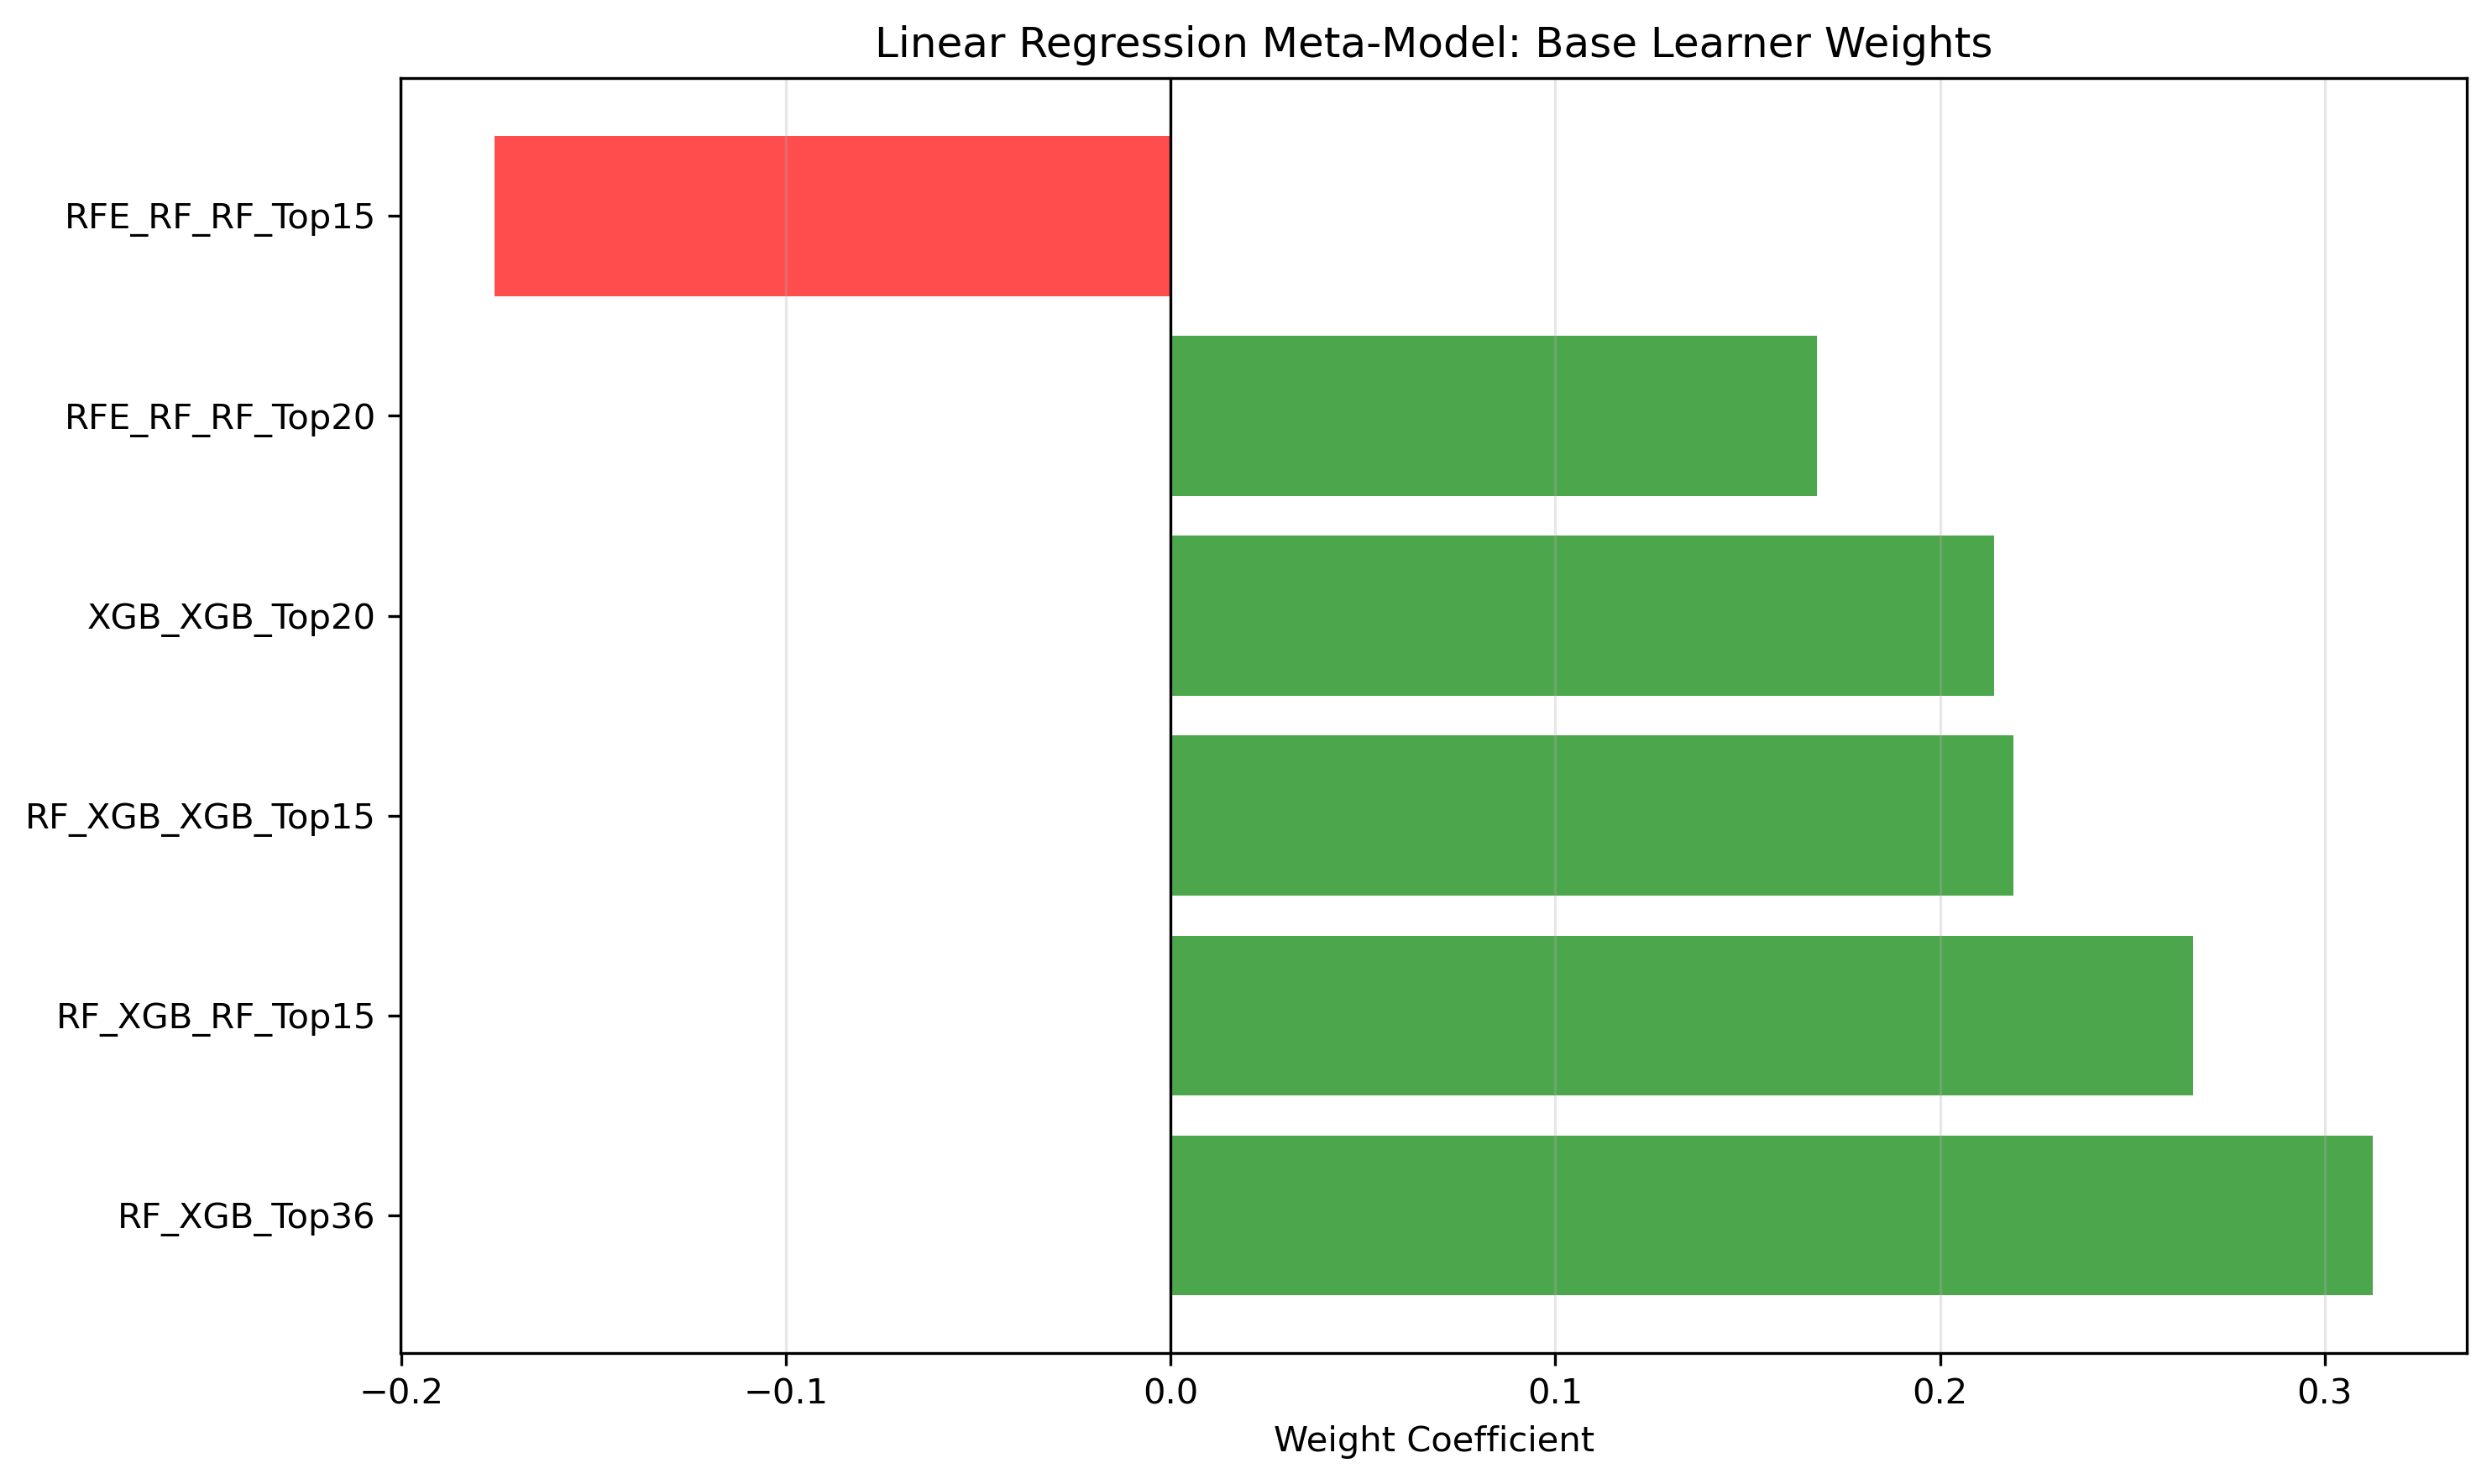

Data behind this chart, as committed beside it:
Base_Model, Weight
RF_XGB_Top36, 0.3126
RF_XGB_RF_Top15, 0.2658
RF_XGB_XGB_Top15, 0.2191
XGB_XGB_Top20, 0.2142
RFE_RF_RF_Top20, 0.168
RFE_RF_RF_Top15, -0.1758
